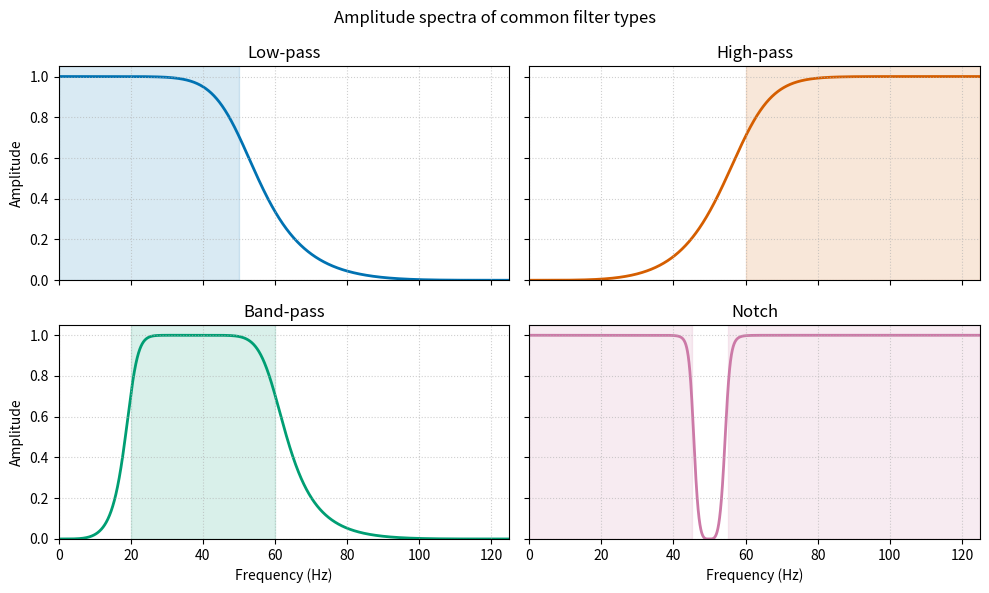

Reproduce this figure in Python. (Note: this script raises an exception after producing the figure.)
"""
Amplitude spectra of low-pass, high-pass, band-pass, and notch filters.

Each panel shows the linear amplitude response of a 4th-order Butterworth
filter designed for seismic data sampled at 4 ms (Nyquist = 125 Hz). The
passband frequency regions are shaded lightly; the smooth slopes between the
passband and the stopband are the transition bands.
"""

import numpy as np
import matplotlib.pyplot as plt
from scipy import signal

# --- Figure settings ---
FIG_WIDTH = 10.0
FIG_HEIGHT = 6.0
DPI = 150
OUTPUT_PATH = "figures/term01_lec05/term01_lec05_filter_types.png"

# --- Sampling and filter parameters ---
DT = 0.004          # sample interval, seconds (4 ms)
FS = 1.0 / DT       # sampling frequency, Hz
F_N = FS / 2.0      # Nyquist frequency, Hz
ORDER = 4           # Butterworth filter order

# Colorblind-friendly Okabe-Ito palette (one colour per subplot)
COLORS = {
    "Low-pass": "#0072B2",    # blue
    "High-pass": "#D55E00",   # vermilion
    "Band-pass": "#009E73",   # teal/green
    "Notch": "#CC79A7",       # pink
}

# Filter definitions: (title, btype, critical frequency/frequencies in Hz)
FILTERS = [
    ("Low-pass", "low", 50.0),
    ("High-pass", "high", 60.0),
    ("Band-pass", "band", (20.0, 60.0)),
    ("Notch", "bandstop", (45.0, 55.0)),
]


def design_response(btype, cutoff_hz, order=ORDER, fs=FS, fn=F_N):
    """Design a Butterworth filter and return its frequency response."""
    # Normalise cutoff(s) by the Nyquist frequency, as required by scipy.signal.butter
    if isinstance(cutoff_hz, tuple):
        wn = (cutoff_hz[0] / fn, cutoff_hz[1] / fn)
    else:
        wn = cutoff_hz / fn

    b, a = signal.butter(order, wn, btype=btype)
    freq, h = signal.freqz(b, a, worN=8192, fs=fs)
    amplitude = np.abs(h)
    return freq, amplitude


def shade_passband(ax, title, cutoff, fn=F_N, color=None):
    """Add a light shaded region for the filter passband."""
    if color is None:
        color = COLORS[title]

    if title == "Low-pass":
        ax.axvspan(0.0, cutoff, color=color, alpha=0.15, zorder=0)
    elif title == "High-pass":
        ax.axvspan(cutoff, fn, color=color, alpha=0.15, zorder=0)
    elif title == "Band-pass":
        ax.axvspan(cutoff[0], cutoff[1], color=color, alpha=0.15, zorder=0)
    elif title == "Notch":
        ax.axvspan(0.0, cutoff[0], color=color, alpha=0.15, zorder=0)
        ax.axvspan(cutoff[1], fn, color=color, alpha=0.15, zorder=0)


# --- Plotting ---
fig, axes = plt.subplots(2, 2, sharex=True, sharey=True, figsize=(FIG_WIDTH, FIG_HEIGHT))
axes = axes.flatten()

for ax, (title, btype, cutoff) in zip(axes, FILTERS):
    color = COLORS[title]
    freq, amp = design_response(btype, cutoff)

    # Passband shading behind the curve
    shade_passband(ax, title, cutoff, color=color)

    # Amplitude response
    ax.plot(freq, amp, color=color, linewidth=2.0, zorder=1)

    ax.set_title(title)
    ax.set_xlim(0.0, F_N)
    ax.set_ylim(0.0, 1.05)
    ax.grid(True, linestyle=":", alpha=0.6)

# Shared axis labels
for ax in axes[2:]:  # bottom row
    ax.set_xlabel("Frequency (Hz)")
for ax in axes[::2]:  # left column
    ax.set_ylabel("Amplitude")

fig.suptitle("Amplitude spectra of common filter types")
plt.tight_layout()
plt.savefig(OUTPUT_PATH, dpi=DPI, bbox_inches="tight")
plt.close()

print(f"Saved figure to {OUTPUT_PATH}")
print(f"Parameters: Δt = {DT*1000:.0f} ms, fs = {FS:.0f} Hz, fN = {F_N:.0f} Hz")
for title, btype, cutoff in FILTERS:
    print(f"  {title}: {cutoff} Hz")
